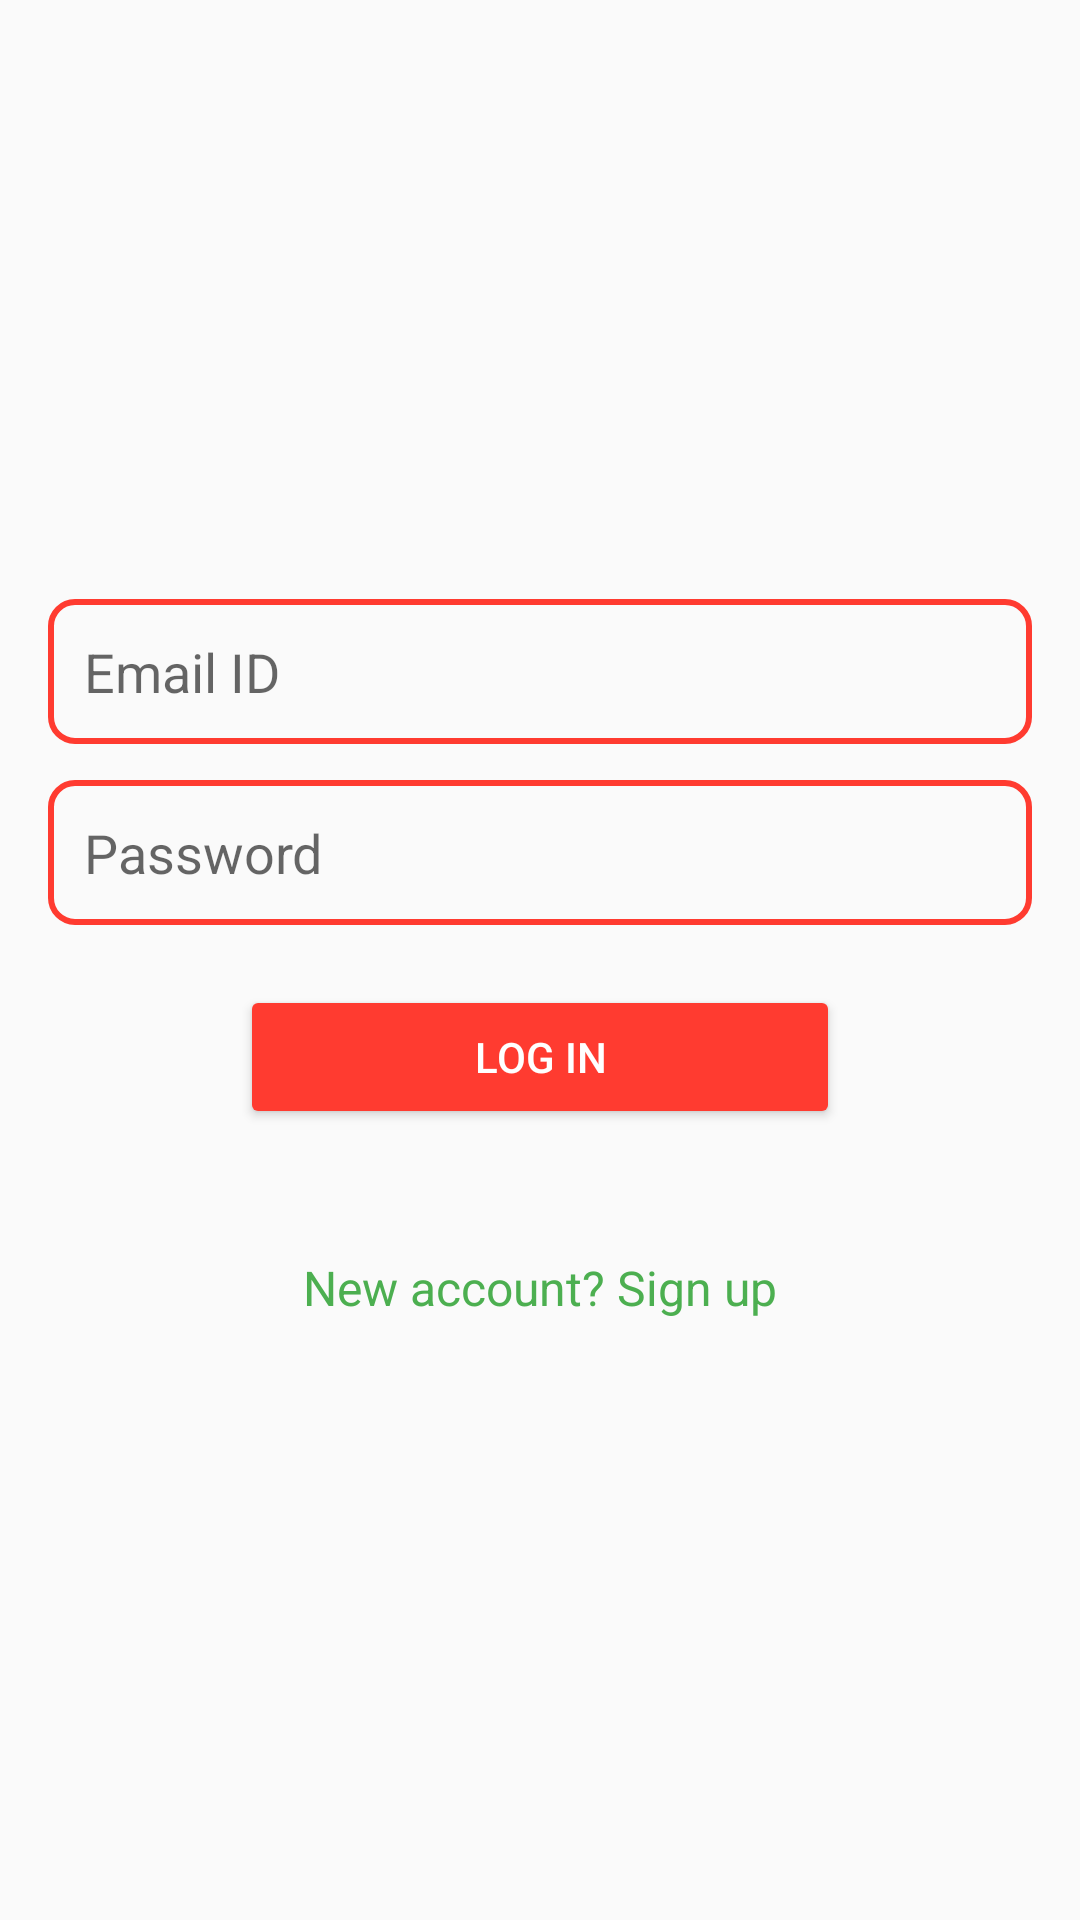

Here is an Android app screen rendered from its layout file. Give the layout XML and the strings, colors and styles it references.
<!-- AndroidManifest.xml: application theme Theme.Secondappp -->
<!-- res/layout/activity_login.xml -->
<LinearLayout xmlns:android="http://schemas.android.com/apk/res/android"
    android:layout_width="match_parent"
    android:layout_height="match_parent"
    android:gravity="center"
    android:orientation="vertical"
    android:padding="16dp">

    <EditText
        android:id="@+id/etLoginEmail"
        android:layout_width="match_parent"
        android:layout_height="wrap_content"
        android:hint="Email ID"
        android:textColor="@color/textColor"
        android:background="@drawable/edittext_border"
        android:padding="12dp"
        android:layout_marginBottom="12dp"
        android:inputType="textEmailAddress" />

    <EditText
        android:id="@+id/etLoginPassword"
        android:layout_width="match_parent"
        android:layout_height="wrap_content"
        android:hint="Password"
        android:textColor="@color/textColor"
        android:background="@drawable/edittext_border"
        android:padding="12dp"
        android:layout_marginBottom="12dp"
        android:inputType="textPassword" />

    <Button
        android:id="@+id/btnLogin"
        android:layout_width="200dp"
        android:layout_height="wrap_content"
        android:text="Log In"
        android:backgroundTint="@color/secondaryColor"
        android:textColor="@android:color/white"
        android:padding="12dp"
        android:layout_marginBottom="16dp"
        android:layout_marginTop="8dp"
        android:layout_gravity="center"/>

    <TextView
        android:id="@+id/tvSignup"
        android:layout_width="wrap_content"
        android:layout_height="wrap_content"
        android:text="New account? Sign up"
        android:textColor="@color/accentColor"
        android:paddingTop="16dp"
        android:textSize="16sp"
        android:layout_gravity="center"
        android:layout_marginTop="10dp"
        android:clickable="true"
        android:focusable="true"/>
</LinearLayout>
<!-- resources referenced by this layout -->
<resources>
  <color name="accentColor">#4CAF50</color>
  <color name="secondaryColor">#FF3B30</color>
  <color name="textColor">#333333</color>
  <!-- drawable edittext_border (drawable) -->
  <?xml version="1.0" encoding="utf-8"?>
  <shape xmlns:android="http://schemas.android.com/apk/res/android"
      android:shape="rectangle">
  
      <solid android:color="@android:color/transparent"/>
      <stroke android:width="2dp" android:color="@color/secondaryColor"/>
      <corners android:radius="8dp"/>
  </shape>
  <style name="Theme.Secondappp" parent="Theme.AppCompat.Light.NoActionBar">
          <item name="colorPrimary">@color/purple_500</item>
          <item name="colorPrimaryDark">@color/purple_700</item>
          <item name="colorAccent">@color/teal_200</item>
      </style>
  <color name="purple_500">#FF6200EE</color>
  <color name="purple_700">#FF3700B3</color>
  <color name="teal_200">#FF03DAC5</color>
</resources>
